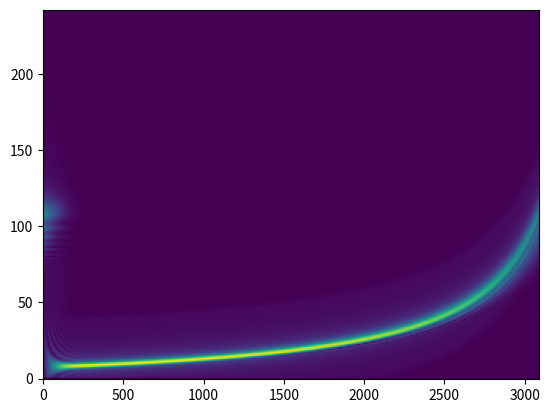

The matplotlib source for this figure:
# [redacted]

import  numpy as np
import  scipy.special
from    typing import Union, Optional

sqrt2pi = np.sqrt(2*np.pi)
sqrt1pi = np.sqrt(np.pi)

def linear_JCTFT(   ts              : np.ndarray        , 
                    sample_rate     : Union[int, float] , 
                    L               : int,
                    C               : Union[int, float] ,
                    frange          : Union[list[int, int]]       = [30, 500]  , 
                    frate           : Union[int, float] = 1         , 
                    alpha           : int               = 1         ,
                    downsample      : Optional[int]     = None      ,
                    win_template    : Optional[np.ndarray]        = None
                    ) -> np.ndarray:
    '''Compute the Linear Joint Chirp Rate Time Frequency Transform of a time 
    series data array

    Parameters
    ----------
    ts (np.ndarray)         : time series data array
    sample_rate (int)       : sample rate of the time series
    L (int)                 : the number of chirp rate parameters
    C (int, float)          : chirp rate scaling coefficient
    frange (list[int, int]) : frequency range to compute the S Transform
    frate (int)             : frequency resolution of the S Transform
    alpha (int)             : normalization factor for the Gaussian window
    downsample (int)        : downsample factor for the S Transform
    win_template (np.ndarray): window template for the S Transform

    Returns
    -------
    vol (np.ndarray)        : linear JCTFT spectrogram array

    NOTE:
    * Each Time-Frequency spectrogram is computed using the S Transform
    * Refer to the S Transform for more details
    '''

    # see the S Transform for more details
    # https://github.com/xli2522/S-Transform
    length          : int           = len(ts)       # length of the input ts
    Nfreq           : list[int, int]= [int(frange[0]*length/sample_rate), 
                                        int(frange[1]*length/sample_rate)]
    tsVal           : np.ndarray    = np.copy(ts)   # copy of the input ts

    # number of freq bins
    number_freq     : int           = abs(int(Nfreq[1] - Nfreq[0]))  

    _scaled_frate   : int           = int(np.ceil(frate*length/sample_rate)) 

    # FFT of the original time series
    tsFFT           : np.ndarray    = np.fft.fft(tsVal)

    # time domain downsampling
    if downsample   ==  None:
        tsFFT_cut   : np.ndarray    = np.concatenate((tsFFT, tsFFT))
        downsampled_length          : int       = len(tsFFT)
        normalize_cut               : int       = 1

    elif isinstance(downsample, int):
        # positive half
        tsFFT_positive              : np.ndarray= tsFFT[:Nfreq[1]]             
        # negative half   
        tsFFT_negative              : np.ndarray= tsFFT[-Nfreq[1]:len(tsFFT)]     
        if downsample < 2*number_freq:
            # perform the max allowed lower and higher frequency cut-off
            pass
        else:
            # 0 padding to make up for the high and low-passed freq elements
            tsFFT_positive          : np.ndarray= np.concatenate((
                tsFFT_positive, 
                np.zeros(downsample//2-number_freq)
                ))  

            tsFFT_negative          : np.ndarray= np.concatenate((
                np.zeros(downsample//2-number_freq), 
                tsFFT_negative
                ))

        # connect high and low-passed coefficients
        tsFFT_cut   : np.ndarray    = np.concatenate(
            (tsFFT_positive, tsFFT_negative))
        downsampled_length          : int       = len(tsFFT_cut)

        # normalization factor
        normalize_cut = 1 - downsampled_length/length

    # prepare the stacked vector for the S Transform convolution operation
    vec             : np.ndarray    = np.hstack((tsFFT_cut, tsFFT_cut))      
    # vec             : np.ndarray    = tsFFT_cut

    volume          : np.ndarray    = np.zeros(
                    ( L, 
                      int(number_freq/_scaled_frate)+1,
                      downsampled_length
                    ), dtype='c8')
    
    # Temporary variable for the frequency scaling, will be removed later
    # BEGIN of temporary variables
    _scaled_sigma   : int           = 30
    mu              : int           = 0.005
    # END of temporary variables

    for l in range(0, L):
        for i in range(_scaled_frate, number_freq+1, _scaled_frate):       
            
            volume[l,
                   int(i/_scaled_frate),
                   :] = np.fft.ifft(
                    vec[Nfreq[0]+i:Nfreq[0]+i+downsampled_length]
                    *linear_freq_win(downsampled_length, 
                                     Nfreq, 
                                     l*C,_scaled_sigma+mu*i)*normalize_cut)
    # final IFFT with rescaled amplitudes
    # volume = np.fft.ifft(volume*normalize_cut)
    # here we add the average values to the 0th row
    volume[0,0,:] = np.mean(ts)*np.ones(volume[0,0,:].shape)

    return volume


def linear_freq_win(length, _scaled_frange, _scaled_gamma, _scaled_freq,
                        amp=1):
    '''The frequency domain linear chirp window function.
    Inputs:
            length              length of the window function
            _scaled_frange      frequency range (in frequency number)
            _scaled_gamma       chirp rate gamma
            _scaled_freq        frequency STD control parameter
            amp                 amplitude scaling parameter 
    Output:
            win        window function template  
    Note:
            discrete frequency number and time number refer to discrete bin 
            numbers 
    '''
    # discrete frequency scale in frequency number
    alpha = np.linspace(-_scaled_frange[1], 
	                    	_scaled_frange[1], length)

    # determine frequency number and chirp rate number
    _scaled_freq = _scaled_freq/length*_scaled_frange[1]*2
    _scaled_gamma = _scaled_gamma/length*_scaled_frange[1]*2

    # parameters for the complex frequency domain JCTFT window function

    c = _scaled_freq**2/2; d = 2*np.pi*_scaled_gamma 
    k = c+1j*d; sqrtk = np.sqrt(k)

    A = _scaled_freq/sqrt2pi            # partial normalization factor

    # the v4 window with signed gamma (minor changes expected)
    win = amp*A*(np.exp(-np.pi**2*alpha**2/k)*sqrt1pi/2/sqrtk*
                            (1-scipy.special.erf(1j*np.pi*alpha/sqrtk)))

    win = np.nan_to_num(win)		# slow		
    # reshape the window function to match the JCTFT computation procedure
    win = np.hstack((win,win))[length//2:length//2+length]

    return win

def _test_linear():

    import time
    rate = 2048; t = 3; length = rate*t
    ts = np.linspace(0, t, rate*t)
    #signal = np.exp(1j*(60*ts+30*ts**2)).real
    import scipy.signal
    signal = scipy.signal.chirp(ts, 30, t, 250, method='hyperbolic')
    L=30; C=0; frange=[15, 500]; downsample=3000; frate=2
    begin_temp = time.time()

    volume = linear_JCTFT(signal, rate, 
                 L, C, frange, frate, 1, downsample)
    print('Time elapsed:', time.time()-begin_temp)

    import matplotlib.pyplot as plt

    plt.imshow(np.abs(volume[20,:,:]), aspect='auto', origin='lower')
    plt.show()

if __name__ == '__main__':
    _test_linear()